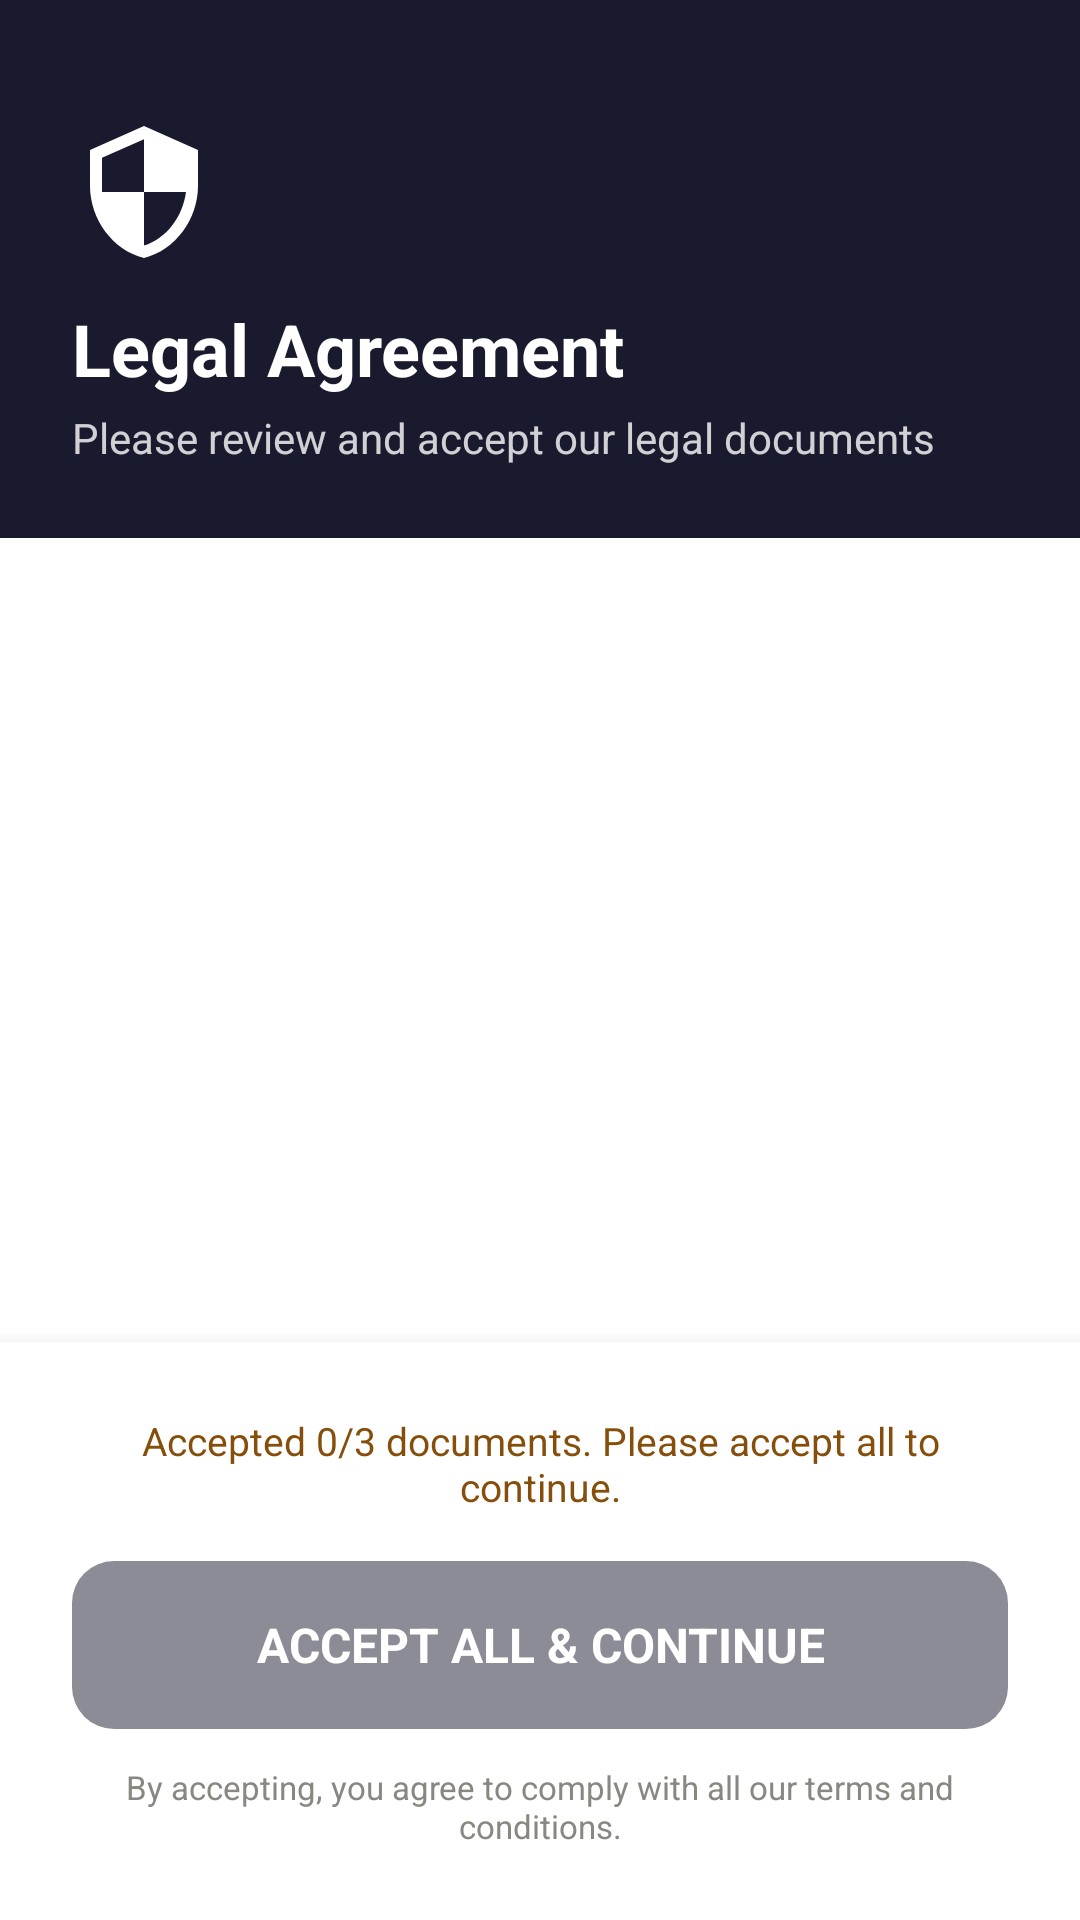

Produce the Android XML layout that renders to this screen, including the resource entries it uses.
<!-- AndroidManifest.xml: application theme Theme.SkillSwapLocal -->
<!-- res/layout/activity_legal_agreement.xml -->
<?xml version="1.0" encoding="utf-8"?>
<LinearLayout xmlns:android="http://schemas.android.com/apk/res/android"
    xmlns:app="http://schemas.android.com/apk/res-auto"
    android:layout_width="match_parent"
    android:layout_height="match_parent"
    android:orientation="vertical"
    android:background="@color/white">

    
    <LinearLayout
        android:layout_width="match_parent"
        android:layout_height="wrap_content"
        android:background="@color/navy_primary"
        android:orientation="vertical"
        android:paddingTop="40dp"
        android:paddingBottom="24dp"
        android:paddingStart="24dp"
        android:paddingEnd="24dp">

        <ImageView
            android:layout_width="48dp"
            android:layout_height="48dp"
            android:src="@drawable/ic_legal_shield"
            android:tint="@color/white" />

        <TextView
            android:layout_width="wrap_content"
            android:layout_height="wrap_content"
            android:text="Legal Agreement"
            android:textSize="24sp"
            android:textColor="@color/white"
            android:textStyle="bold"
            android:layout_marginTop="12dp" />

        <TextView
            android:layout_width="wrap_content"
            android:layout_height="wrap_content"
            android:text="Please review and accept our legal documents"
            android:textSize="14sp"
            android:textColor="@color/white"
            android:alpha="0.8"
            android:layout_marginTop="4dp" />
    </LinearLayout>

    
    <ScrollView
        android:id="@+id/scrollView"
        android:layout_width="match_parent"
        android:layout_height="0dp"
        android:layout_weight="1"
        android:padding="16dp">

        <LinearLayout
            android:id="@+id/llDocumentsContainer"
            android:layout_width="match_parent"
            android:layout_height="wrap_content"
            android:orientation="vertical" />
    </ScrollView>

    
    <LinearLayout
        android:layout_width="match_parent"
        android:layout_height="wrap_content"
        android:orientation="vertical"
        android:padding="24dp"
        android:background="@color/white"
        android:elevation="8dp">

        <TextView
            android:id="@+id/tvAgreementStatus"
            android:layout_width="match_parent"
            android:layout_height="wrap_content"
            android:text="Accepted 0/3 documents. Please accept all to continue."
            android:textSize="13sp"
            android:textColor="@color/amber_dark"
            android:gravity="center"
            android:paddingBottom="16dp" />

        <Button
            android:id="@+id/btnAcceptAll"
            android:layout_width="match_parent"
            android:layout_height="56dp"
            android:text="Accept All &amp; Continue"
            android:textSize="16sp"
            android:textStyle="bold"
            android:textColor="@color/white"
            android:background="@drawable/bg_book_btn"
            android:enabled="false"
            android:alpha="0.5" />

        <TextView
            android:layout_width="match_parent"
            android:layout_height="wrap_content"
            android:text="By accepting, you agree to comply with all our terms and conditions."
            android:textSize="11sp"
            android:textColor="@color/text_secondary"
            android:gravity="center"
            android:layout_marginTop="12dp" />
    </LinearLayout>

</LinearLayout>
<!-- resources referenced by this layout -->
<resources>
  <color name="amber_dark">#854F0B</color>
  <color name="navy_primary">#1A1A2E</color>
  <color name="text_secondary">#888780</color>
  <color name="white">#FFFFFF</color>
  <!-- drawable bg_book_btn (drawable) -->
  <?xml version="1.0" encoding="utf-8"?>
  <shape xmlns:android="http://schemas.android.com/apk/res/android"><solid android:color="@color/navy_primary"/><corners android:radius="14dp"/></shape>
  <!-- drawable ic_legal_shield (drawable) -->
  <vector xmlns:android="http://schemas.android.com/apk/res/android"
      android:width="24dp"
      android:height="24dp"
      android:viewportWidth="24"
      android:viewportHeight="24">
      <path
          android:fillColor="#FFFFFF"
          android:pathData="M12,1L3,5v6c0,5.55 3.84,10.74 9,12 5.16,-1.26 9,-6.45 9,-12V5l-9,-4zM12,11.99h7c-0.53,4.12 -3.28,7.79 -7,8.94V12H5V6.3l7,-3.11v8.8z" />
  </vector>
  <style name="Theme.SkillSwapLocal" parent="Theme.MaterialComponents.Light.NoActionBar">
          <item name="colorPrimary">@color/navy_primary</item>
          <item name="colorPrimaryVariant">@color/navy_dark</item>
          <item name="colorOnPrimary">@color/white</item>
          <item name="colorSecondary">@color/mint_accent</item>
          <item name="colorOnSecondary">@color/navy_primary</item>
          <item name="android:statusBarColor">@color/navy_primary</item>
          <item name="android:windowLightStatusBar">false</item>
          <item name="android:fontFamily">sans-serif</item>
          <item name="android:textColor">@color/text_primary</item>
      </style>
  <color name="navy_dark">#0D0D1A</color>
  <color name="mint_accent">#7DD4B8</color>
  <color name="text_primary">#1A1A2E</color>
</resources>
